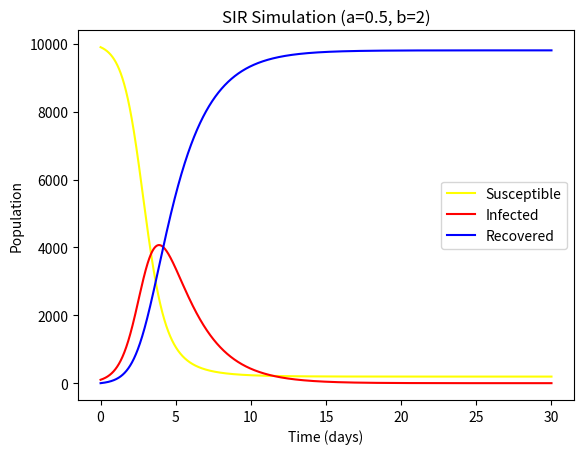

Reproduce this figure in Python.
import numpy as np
import matplotlib.pyplot as plt

'''--- SIR Simulation ---'''

#Variables you can play with:
#Population:
N = 10000 #total number of people
I0 = 100 #total number of initially infected people
#Time:
t_step = 0.01 #time step (in days)
days = 30 #for how many days the simulation should run?
#Other Constants:
a = 0.5 #recovery rate
b = 2 #infection rate

#Variables you cannot play with:
#Population:
S0 = N - I0 #susceptible to the disease
time = np.arange(0, days+t_step, t_step) #generate values for the t_axis
#Lists:
S_list = [S0] #list for all values of S
I_list = [I0] #list for all values of I
R_list = [0] #list for all values of R

for t in time:
    if t > 0:
        #take the last values of S, I, R, and V:
        S = float(S_list[-1])
        I = float(I_list[-1])
        R = float(R_list[-1])
        
        dS = -(b * S * I) / N
        dI = (b * S * I) / N - a * I
        dR = a * I
    
        #calculate the new values of S, I, R, and V:
        new_S = S + dS * t_step
        new_I = I + dI * t_step
        new_R = R + dR * t_step
    
        #add the new values of S, I, R, and V to the lists:
        S_list.append(new_S)
        I_list.append(new_I)
        R_list.append(new_R)

#output logic:
def output():
    #options of the graph:
    plt.figure(dpi=300) 
    plt.title(f"SIR Simulation (a={a}, b={b})")
    plt.xlabel("Time (days)")
    plt.ylabel("Population")
    #display the susceptible line:
    plt.plot(time, S_list, color="yellow", label="Susceptible")
    #display the infected line:
    plt.plot(time, I_list, color="red", label="Infected")
    #display the recovered line:
    plt.plot(time, R_list, color="blue", label="Recovered")

    plt.legend()
    plt.show()

output()







    